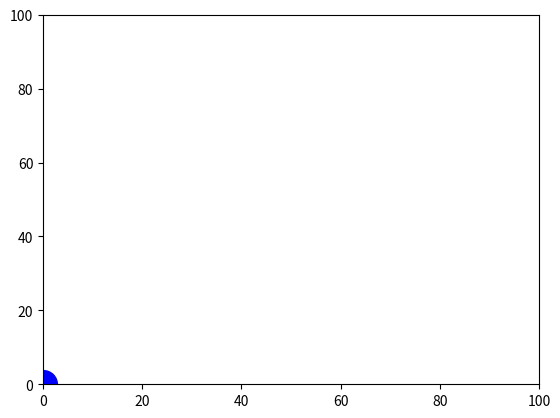

Generate this figure with matplotlib:
import numpy as np
import matplotlib.pyplot as plt
from matplotlib.animation import FuncAnimation

#main process
'''
Boundaries at x => 0 - 100
              y => 0 - 100
'''
x = 100*np.random.rand(10)
y = 100*np.random.rand(10)

vx = 2*np.random.rand(10)
vy = 2*np.random.rand(10)

x_min, x_max = 0,100
y_min, y_max = 0,100

radius = 20

def do_timestep(i, x,y, vx,vy):

    #velocity
    x += vx
    y += vy

    #reflection at hard bondaries
    vx = np.where((x>=x_max) | (x<=x_min), -vx, vx)
    vy = np.where((y>=y_max) | (y<=y_min), -vy, vy)

    x = np.where(x>=x_max, 2*x_max - x, x)
    y = np.where(y>=y_max, 2*y_max - y, y)
    
    x = np.where(x<=x_min, 2*x_min - x, x)
    y = np.where(y<=y_min, 2*y_min - y, y)

    #elastic collision with other particles

    return  x,y, vx,vy

#animation
fig, ax = plt.subplots()
ax.set_xlim(0,100)
ax.set_ylim(0,100)
line, = ax.plot(0,0, 'bo',  markersize=radius)

def animation_frame(i):
    global x,y, vx,vy
    x,y, vx,vy = do_timestep(i, x,y, vx,vy)
    print(x,y)

    line.set_xdata(x)
    line.set_ydata(y)

    return line,

animation = FuncAnimation(fig, func=animation_frame, frames=np.arange(0,10,0.1), interval=10)

plt.show()